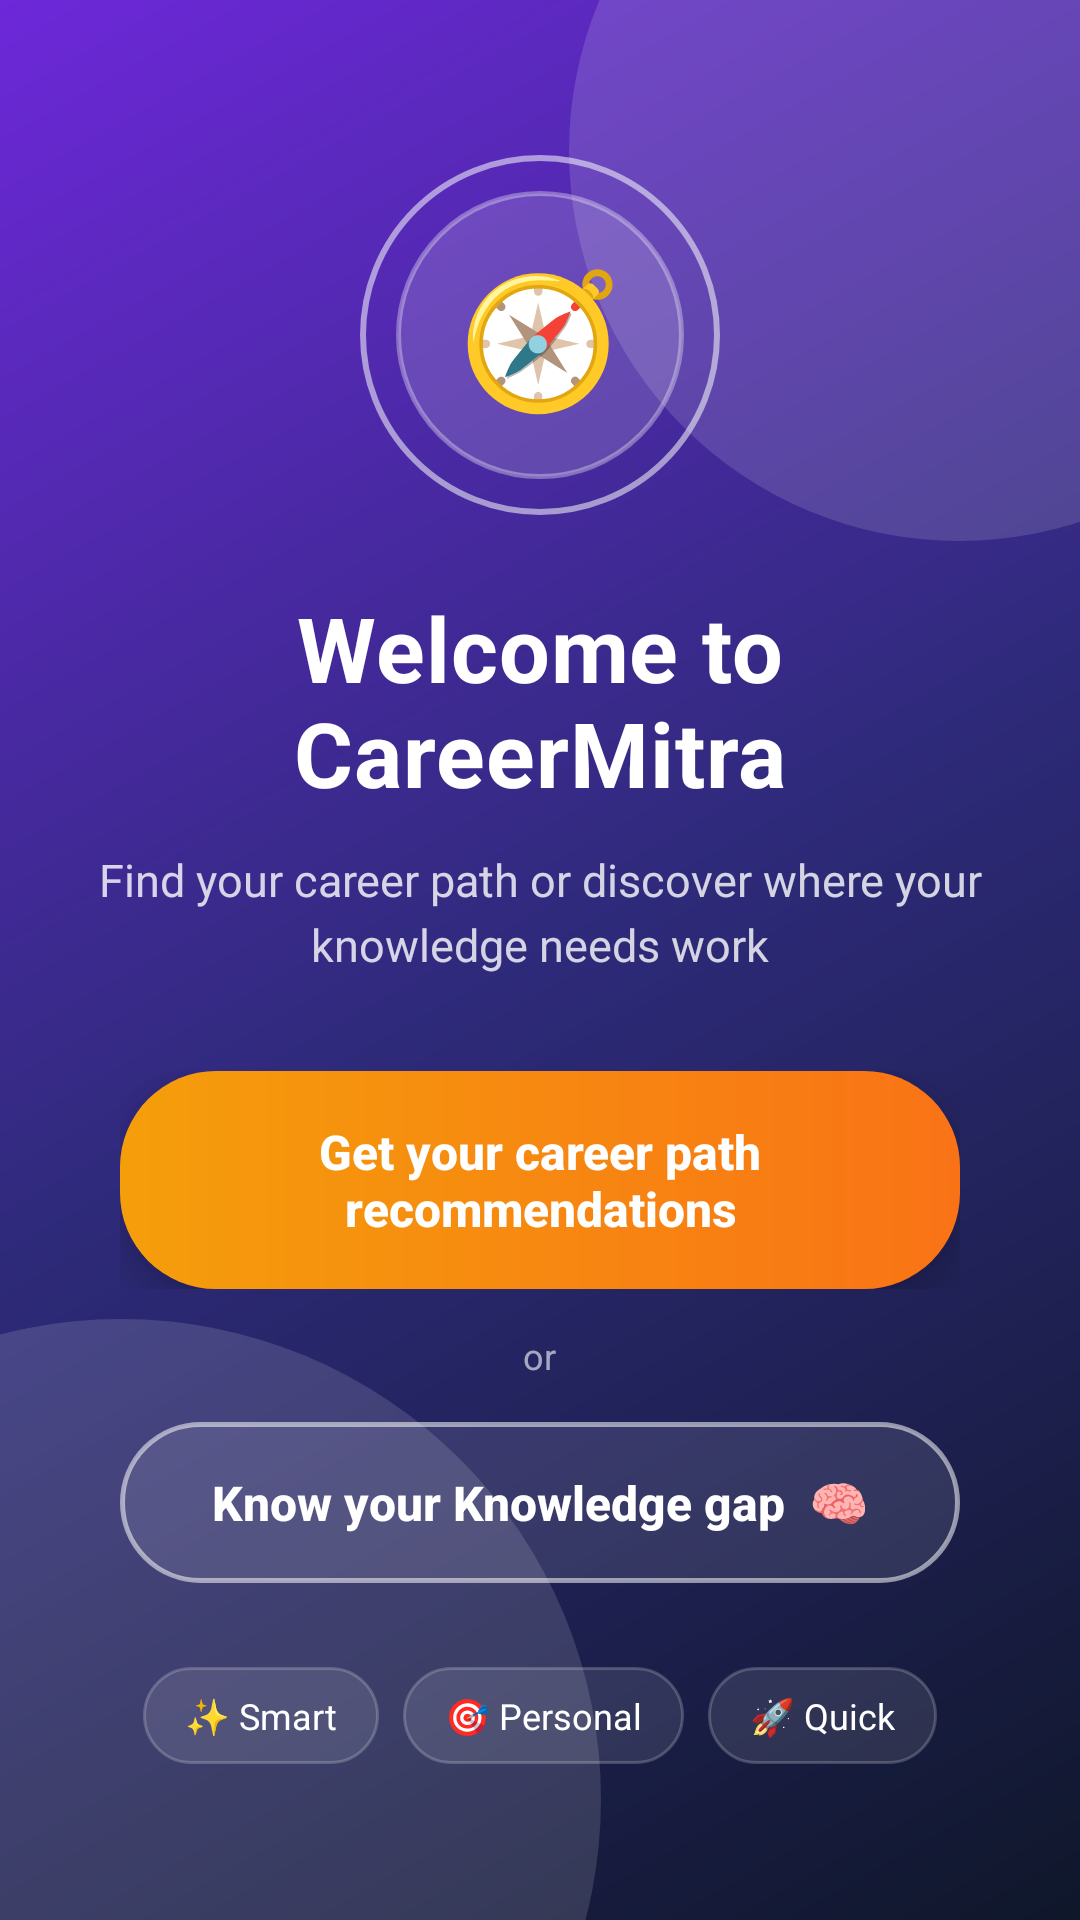

Here is an Android app screen rendered from its layout file. Give the layout XML and the strings, colors and styles it references.
<!-- AndroidManifest.xml: application theme Theme.CareerMitra -->
<!-- res/layout/activity_welcome.xml -->
<?xml version="1.0" encoding="utf-8"?>
<FrameLayout xmlns:android="http://schemas.android.com/apk/res/android"
    xmlns:app="http://schemas.android.com/apk/res-auto"
    android:layout_width="match_parent"
    android:layout_height="match_parent"
    android:background="@drawable/bg_welcome_gradient">

    
    <View
        android:id="@+id/blob_top"
        android:layout_width="260dp"
        android:layout_height="260dp"
        android:layout_gravity="top|end"
        android:layout_marginTop="-80dp"
        android:layout_marginEnd="-90dp"
        android:background="@drawable/bg_blob" />

    <View
        android:id="@+id/blob_bottom"
        android:layout_width="320dp"
        android:layout_height="320dp"
        android:layout_gravity="bottom|start"
        android:layout_marginStart="-120dp"
        android:layout_marginBottom="-120dp"
        android:background="@drawable/bg_blob" />

    <ScrollView
        android:layout_width="match_parent"
        android:layout_height="match_parent"
        android:fillViewport="true"
        android:scrollbars="none">

        <LinearLayout
            android:orientation="vertical"
            android:gravity="center"
            android:padding="24dp"
            android:layout_width="match_parent"
            android:layout_height="match_parent">

            
            <FrameLayout
                android:id="@+id/fl_icon"
                android:layout_width="120dp"
                android:layout_height="120dp"
                android:layout_marginBottom="24dp">

                <View
                    android:id="@+id/view_pulse_ring"
                    android:layout_width="match_parent"
                    android:layout_height="match_parent"
                    android:background="@drawable/bg_pulse_ring" />

                <FrameLayout
                    android:layout_width="96dp"
                    android:layout_height="96dp"
                    android:layout_gravity="center"
                    android:background="@drawable/bg_icon_circle">

                    <TextView
                        android:id="@+id/tv_icon_emoji"
                        android:layout_width="wrap_content"
                        android:layout_height="wrap_content"
                        android:layout_gravity="center"
                        android:text="🧭"
                        android:textSize="44sp" />
                </FrameLayout>
            </FrameLayout>

            <TextView
                android:id="@+id/tv_title"
                android:text="Welcome to CareerMitra"
                android:textSize="30sp"
                android:textStyle="bold"
                android:textColor="#FFFFFF"
                android:gravity="center"
                android:letterSpacing="0.01"
                android:layout_marginBottom="12dp"
                android:layout_width="wrap_content"
                android:layout_height="wrap_content"/>

            <TextView
                android:id="@+id/tv_subtitle"
                android:text="Find your career path or discover where your knowledge needs work"
                android:textSize="15sp"
                android:textColor="#CCFFFFFF"
                android:gravity="center"
                android:lineSpacingExtra="4dp"
                android:layout_marginBottom="32dp"
                android:layout_width="wrap_content"
                android:layout_height="wrap_content"/>

            
            <FrameLayout
                android:id="@+id/fl_button_wrap"
                android:layout_width="match_parent"
                android:layout_height="wrap_content"
                android:layout_marginStart="16dp"
                android:layout_marginEnd="16dp">

                <Button
                    android:id="@+id/btn_get_recommendations"
                    android:text="Get your career path recommendations"
                    android:textColor="#FFFFFF"
                    android:textStyle="bold"
                    android:textSize="16sp"
                    android:textAllCaps="false"
                    android:background="@drawable/bg_button_primary"
                    app:backgroundTint="@null"
                    android:stateListAnimator="@null"
                    android:elevation="8dp"
                    android:paddingStart="28dp"
                    android:paddingEnd="28dp"
                    android:paddingTop="16dp"
                    android:paddingBottom="16dp"
                    android:layout_width="match_parent"
                    android:layout_height="wrap_content"/>
            </FrameLayout>

            
            <TextView
                android:id="@+id/tv_or"
                android:text="or"
                android:textSize="12sp"
                android:textColor="#99FFFFFF"
                android:gravity="center"
                android:layout_marginTop="14dp"
                android:layout_marginBottom="14dp"
                android:layout_width="wrap_content"
                android:layout_height="wrap_content"/>

            
            <FrameLayout
                android:id="@+id/fl_gap_wrap"
                android:layout_width="match_parent"
                android:layout_height="wrap_content"
                android:layout_marginStart="16dp"
                android:layout_marginEnd="16dp"
                android:layout_marginBottom="28dp">

                <Button
                    android:id="@+id/btn_knowledge_gap"
                    android:text="Know your Knowledge gap  🧠"
                    android:textColor="#FFFFFF"
                    android:textStyle="bold"
                    android:textSize="16sp"
                    android:textAllCaps="false"
                    android:background="@drawable/bg_button_secondary"
                    app:backgroundTint="@null"
                    android:stateListAnimator="@null"
                    android:paddingStart="28dp"
                    android:paddingEnd="28dp"
                    android:paddingTop="16dp"
                    android:paddingBottom="16dp"
                    android:layout_width="match_parent"
                    android:layout_height="wrap_content"/>
            </FrameLayout>

            <LinearLayout
                android:id="@+id/ll_chips"
                android:orientation="horizontal"
                android:gravity="center"
                android:layout_width="wrap_content"
                android:layout_height="wrap_content">

                <TextView
                    android:text="✨ Smart"
                    android:textColor="#FFFFFF"
                    android:textSize="12sp"
                    android:background="@drawable/bg_chip"
                    android:paddingStart="14dp"
                    android:paddingEnd="14dp"
                    android:paddingTop="8dp"
                    android:paddingBottom="8dp"
                    android:layout_marginEnd="8dp"
                    android:layout_width="wrap_content"
                    android:layout_height="wrap_content"/>

                <TextView
                    android:text="🎯 Personal"
                    android:textColor="#FFFFFF"
                    android:textSize="12sp"
                    android:background="@drawable/bg_chip"
                    android:paddingStart="14dp"
                    android:paddingEnd="14dp"
                    android:paddingTop="8dp"
                    android:paddingBottom="8dp"
                    android:layout_marginEnd="8dp"
                    android:layout_width="wrap_content"
                    android:layout_height="wrap_content"/>

                <TextView
                    android:text="🚀 Quick"
                    android:textColor="#FFFFFF"
                    android:textSize="12sp"
                    android:background="@drawable/bg_chip"
                    android:paddingStart="14dp"
                    android:paddingEnd="14dp"
                    android:paddingTop="8dp"
                    android:paddingBottom="8dp"
                    android:layout_width="wrap_content"
                    android:layout_height="wrap_content"/>
            </LinearLayout>
        </LinearLayout>
    </ScrollView>
</FrameLayout>
<!-- resources referenced by this layout -->
<resources>
  <!-- drawable bg_blob (drawable) -->
  <?xml version="1.0" encoding="utf-8"?>
  <shape xmlns:android="http://schemas.android.com/apk/res/android" android:shape="oval">
      <solid android:color="#22FFFFFF" />
  </shape>
  <!-- drawable bg_button_primary (drawable) -->
  <?xml version="1.0" encoding="utf-8"?>
  <ripple xmlns:android="http://schemas.android.com/apk/res/android"
      android:color="#55FFFFFF">
      <item>
          <shape android:shape="rectangle">
              <gradient
                  android:angle="0"
                  android:startColor="#F59E0B"
                  android:endColor="#F97316" />
              <corners android:radius="32dp" />
          </shape>
      </item>
  </ripple>
  <!-- drawable bg_button_secondary (drawable) -->
  <?xml version="1.0" encoding="utf-8"?>
  <ripple xmlns:android="http://schemas.android.com/apk/res/android"
      android:color="#55FFFFFF">
      <item>
          <shape android:shape="rectangle">
              <solid android:color="#1AFFFFFF" />
              <stroke android:width="1.5dp" android:color="#88FFFFFF" />
              <corners android:radius="32dp" />
          </shape>
      </item>
  </ripple>
  <!-- drawable bg_chip (drawable) -->
  <?xml version="1.0" encoding="utf-8"?>
  <shape xmlns:android="http://schemas.android.com/apk/res/android" android:shape="rectangle">
      <solid android:color="#1AFFFFFF" />
      <stroke android:width="1dp" android:color="#33FFFFFF" />
      <corners android:radius="20dp" />
  </shape>
  <!-- drawable bg_icon_circle (drawable) -->
  <?xml version="1.0" encoding="utf-8"?>
  <shape xmlns:android="http://schemas.android.com/apk/res/android" android:shape="oval">
      <solid android:color="#26FFFFFF" />
      <stroke android:width="1.5dp" android:color="#55FFFFFF" />
  </shape>
  <!-- drawable bg_pulse_ring (drawable) -->
  <?xml version="1.0" encoding="utf-8"?>
  <shape xmlns:android="http://schemas.android.com/apk/res/android" android:shape="oval">
      <solid android:color="#00000000" />
      <stroke android:width="2dp" android:color="#88FFFFFF" />
  </shape>
  <!-- drawable bg_welcome_gradient (drawable) -->
  <?xml version="1.0" encoding="utf-8"?>
  <shape xmlns:android="http://schemas.android.com/apk/res/android" android:shape="rectangle">
      <gradient
          android:angle="135"
          android:startColor="#0F172A"
          android:centerColor="#2E2A7A"
          android:endColor="#6D28D9"
          android:type="linear" />
  </shape>
  <style name="Theme.CareerMitra" parent="Theme.Material3.DayNight.NoActionBar">
  
          
          <item name="windowActionBar">false</item>
          <item name="windowNoTitle">true</item>
  
          
          <item name="android:statusBarColor">@android:color/transparent</item>
          <item name="android:navigationBarColor">@android:color/black</item>
  
          
          <item name="android:windowBackground">@color/white</item>
  
      </style>
  <!-- not gathered from this repository: default colours our renderer supplied (Android Studio template values) -->
  <color name="white">#FFFFFFFF</color>
</resources>
